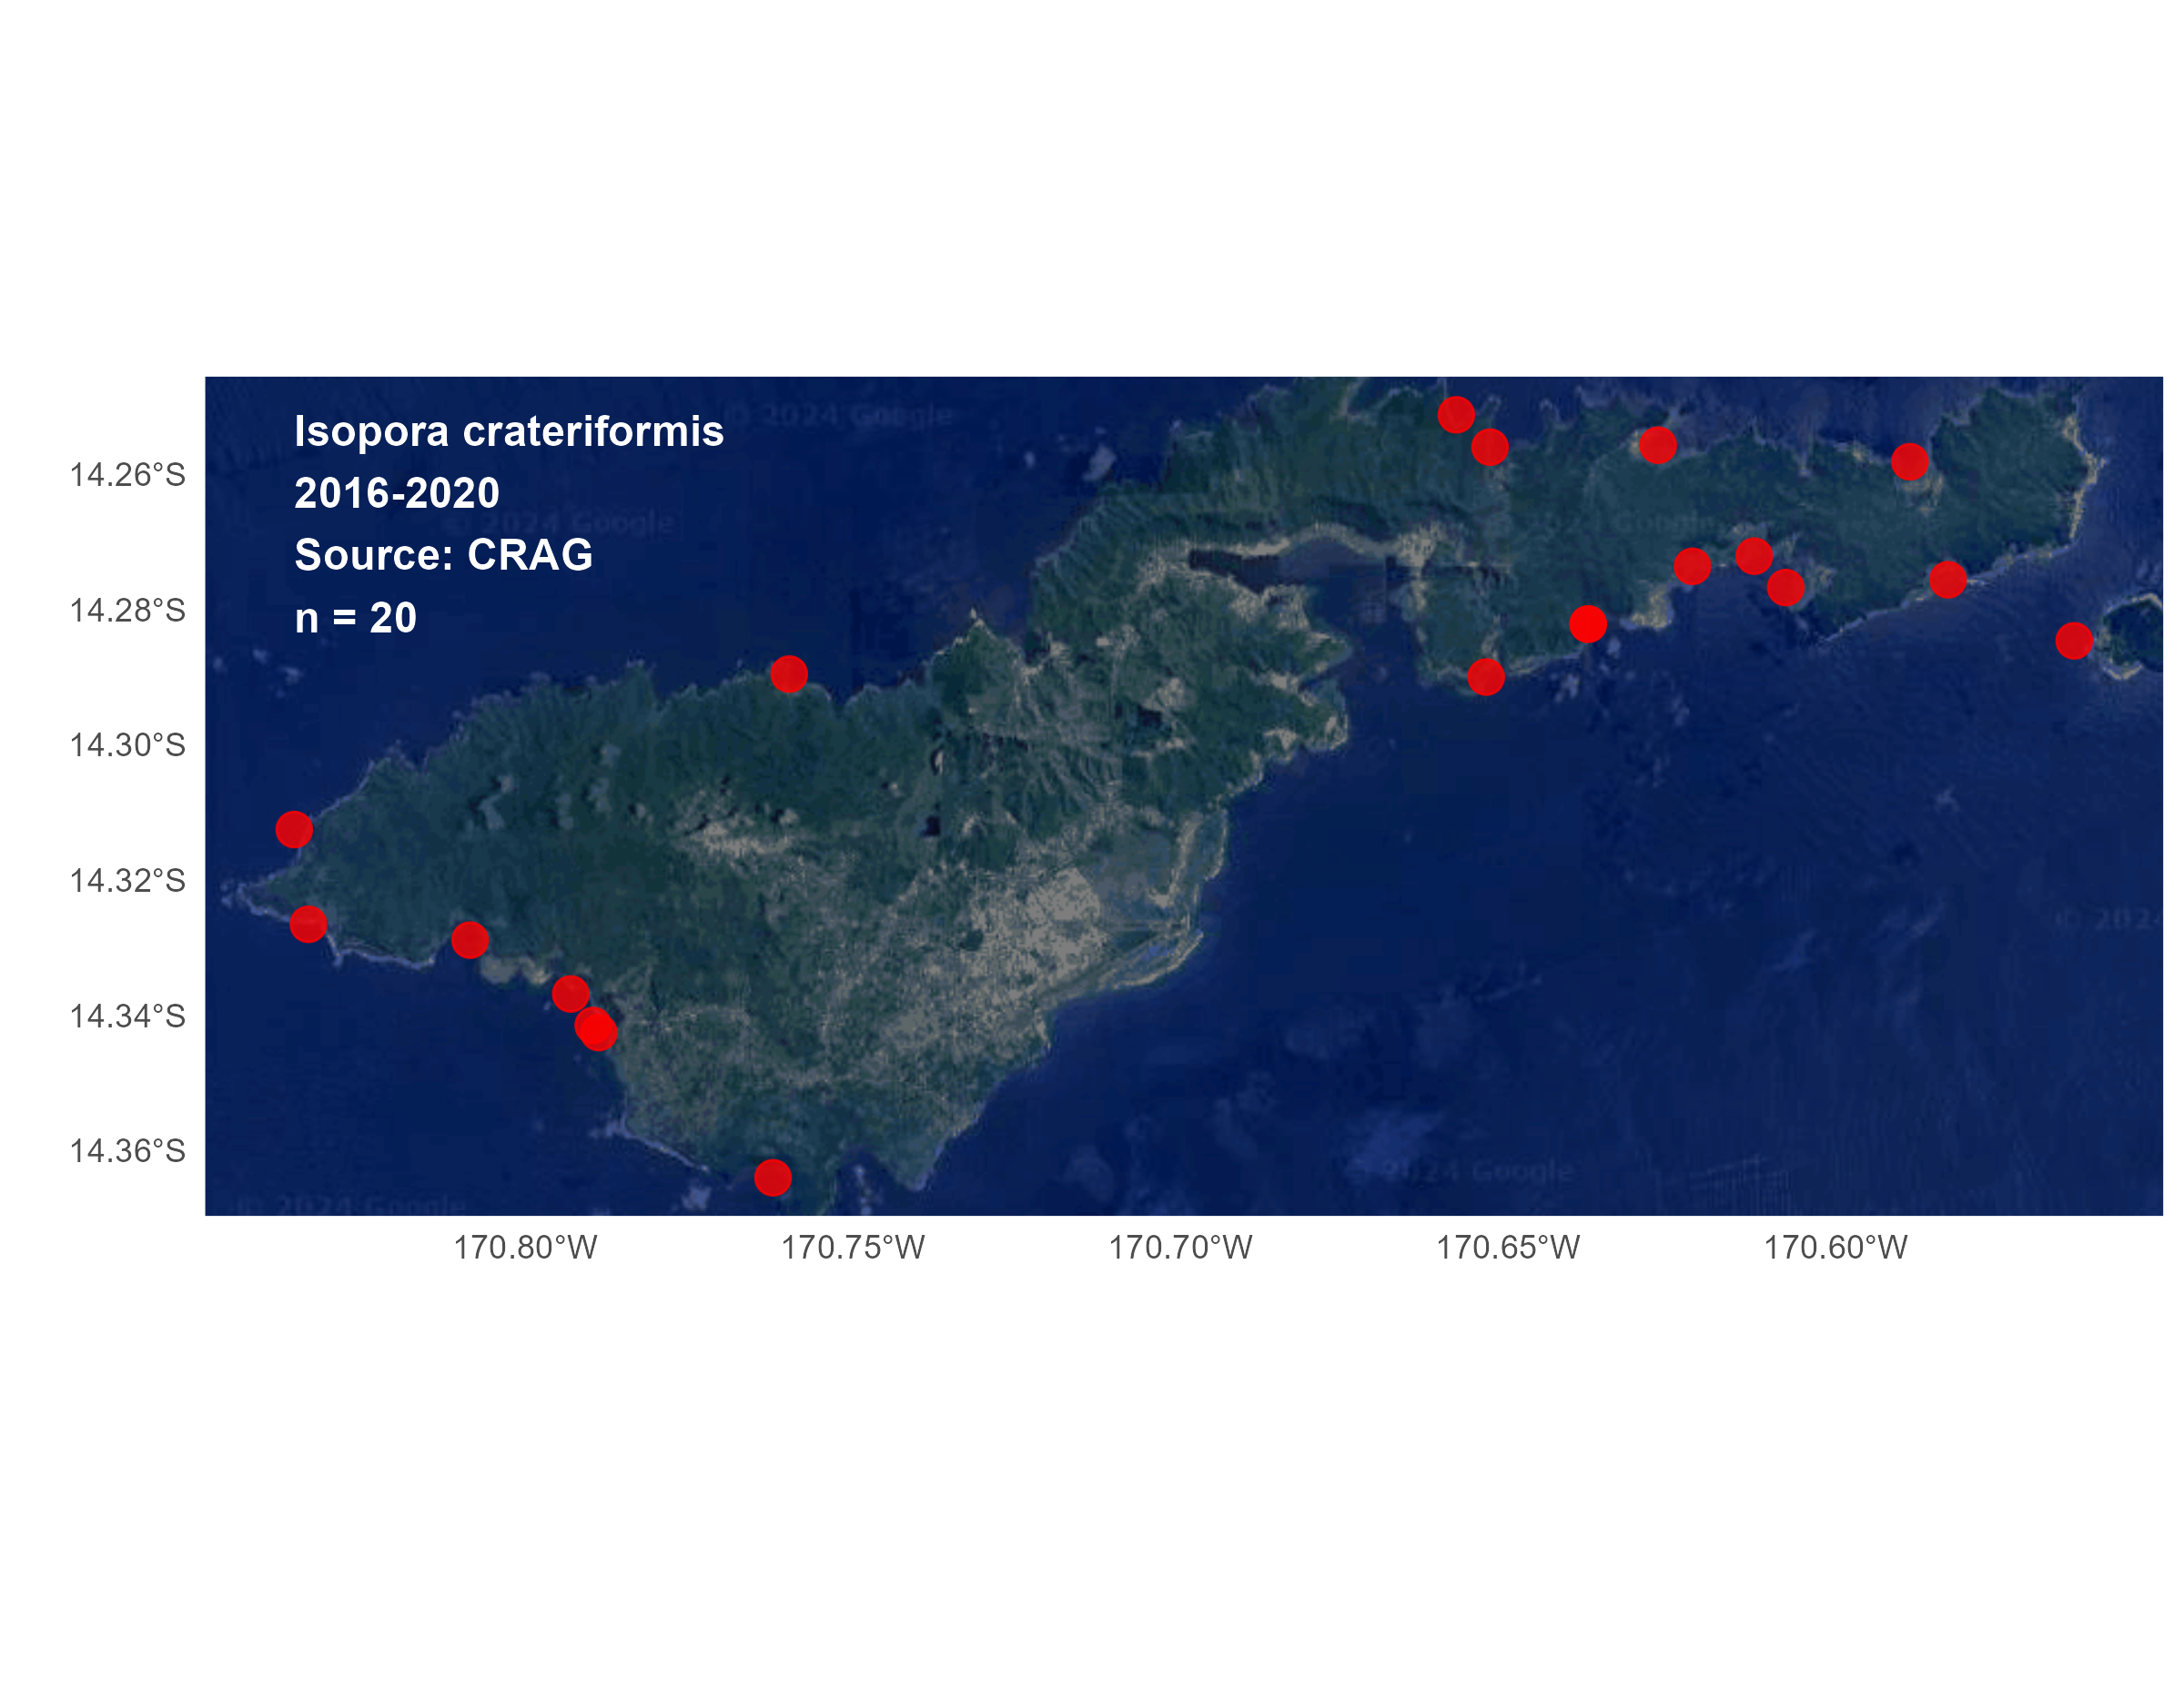

Source data for this figure (header and first rows):
island, site_name, date, year, month, day, depth, genus, longitude, latitude, source
Tutuila, TUT-14-Fagaitua, 2017-03-31, 2017, 03, 31, 3.099, Isopora, -170.6, -14.27, CRAG
Tutuila, TUT-18-Fagatele, 2017-04-06, 2017, 04, 06, 11.54, Isopora, -170.8, -14.36, CRAG
Tutuila, TUT-19-Laulii, 2017-04-01, 2017, 04, 01, 8.742, Isopora, -170.7, -14.29, CRAG
Tutuila, TUT-2-Afono, 2017-03-28, 2017, 03, 28, NA, Isopora, -170.7, -14.26, CRAG
Tutuila, TUT-20-Leone, 2017-04-01, 2017, 04, 01, 9.536, Isopora, -170.8, -14.34, CRAG
Tutuila, TUT-21-Leone_2 (ASCRMP), 2017-04-01, 2017, 04, 01, 8.891, Isopora, -170.8, -14.34, CRAG
Tutuila, TUT-26-NuaSeetaga, 2017-04-04, 2017, 04, 04, 4.508, Isopora, -170.8, -14.33, CRAG
Tutuila, TUT-29-Poloa, 2017-04-06, 2017, 04, 06, 11.34, Isopora, -170.8, -14.31, CRAG
Tutuila, TUT-3-Alega, 2017-03-28, 2017, 03, 28, 14.67, Isopora, -170.6, -14.28, CRAG
Tutuila, TUT-4-Alofau, 2017-03-28, 2017, 03, 28, 14.02, Isopora, -170.6, -14.28, CRAG
Tutuila, TUT-6-Amaluia, 2017-03-29, 2017, 03, 29, 10.05, Isopora, -170.8, -14.34, CRAG
Tutuila, TUT-7-Amanave, 2017-03-29, 2017, 03, 29, 4.582, Isopora, -170.8, -14.33, CRAG
Tutuila, TUT-9-Amouli, 2017-03-30, 2017, 03, 30, NA, Isopora, -170.6, -14.28, CRAG
Tutuila, Afono, 2016-11-01, 2016, 11, 01, 10, Isopora, -170.7, -14.26, CRAG
Tutuila, Alega, 2016-11-01, 2016, 11, 01, 10, Isopora, -170.6, -14.28, CRAG
Tutuila, Alofau, 2016-11-01, 2016, 11, 01, 10, Isopora, -170.6, -14.28, CRAG
Tutuila, Amaluia, 2016-11-01, 2016, 11, 01, 10, Isopora, -170.8, -14.34, CRAG
Tutuila, Amanave, 2016-11-01, 2016, 11, 01, 10, Isopora, -170.8, -14.33, CRAG
Tutuila, Amouli, 2016-11-01, 2016, 11, 01, 10, Isopora, -170.6, -14.28, CRAG
Tutuila, Fagaitua, 2016-11-01, 2016, 11, 01, 10, Isopora, -170.6, -14.27, CRAG
Tutuila, Fagatele, 2016-11-01, 2016, 11, 01, 10, Isopora, -170.8, -14.36, CRAG
Tutuila, Laulii, 2016-11-01, 2016, 11, 01, 10, Isopora, -170.7, -14.29, CRAG
Tutuila, Leone, 2016-11-01, 2016, 11, 01, 10, Isopora, -170.8, -14.34, CRAG
Tutuila, Nua Seetaga, 2016-11-01, 2016, 11, 01, 10, Isopora, -170.8, -14.33, CRAG
Tutuila, Poloa, 2016-11-01, 2016, 11, 01, 10, Isopora, -170.8, -14.31, CRAG
Tutuila, Aasu/ Massacre, 2018-03-15, 2018, 3, 15, 10, Isopora, -170.8, -14.29, CRAG
Tutuila, Aasu/ Massacre, 2019-03-14, 2019, 3, 14, 10, Isopora, -170.8, -14.29, CRAG
Tutuila, Alega, 2020-02-25, 2020, 2, 25, 10, Isopora, -170.6, -14.28, CRAG
Tutuila, Amalau, 2020-03-09, 2020, 3, 9, 10, Isopora, -170.7, -14.25, CRAG
Tutuila, Amaluia, 2020-03-04, 2020, 3, 4, 10, Isopora, -170.8, -14.34, CRAG
Tutuila, Amanave, 2020-03-04, 2020, 3, 4, 10, Isopora, -170.8, -14.33, CRAG
Tutuila, Amaua, 2018-03-15, 2018, 3, 15, 10, Isopora, -170.6, -14.27, CRAG
Tutuila, Amouli, 2020-02-28, 2020, 2, 28, 10, Isopora, -170.6, -14.28, CRAG
Tutuila, Aoa, 2018-03-15, 2018, 3, 15, 10, Isopora, -170.6, -14.26, CRAG
Tutuila, Aunuu, 2020-03-09, 2020, 3, 9, 10, Isopora, -170.6, -14.28, CRAG
Tutuila, Fagatele, 2018-03-15, 2018, 3, 15, 10, Isopora, -170.8, -14.36, CRAG
Tutuila, Laulii, 2020-03-05, 2020, 3, 5, 10, Isopora, -170.7, -14.29, CRAG
Tutuila, Leone, 2018-03-15, 2018, 03, 15, 10, Isopora, -170.8, -14.34, CRAG
Tutuila, Leone, 2019-03-18, 2019, 03, 18, 10, Isopora, -170.8, -14.34, CRAG
Tutuila, Leone, 2020-02-26, 2020, 2, 26, 10, Isopora, -170.8, -14.34, CRAG
Tutuila, Leone_2 (ASCRMP), 2020-03-12, 2020, 3, 12, 10, Isopora, -170.8, -14.34, CRAG
Tutuila, Masefau, 2020-03-05, 2020, 3, 5, 10, Isopora, -170.6, -14.26, CRAG
Tutuila, Nua, 2020-03-13, 2020, 3, 13, 10, Isopora, -170.8, -14.33, CRAG
Tutuila, Poloa, 2020-03-13, 2020, 3, 13, 10, Isopora, -170.8, -14.31, CRAG
